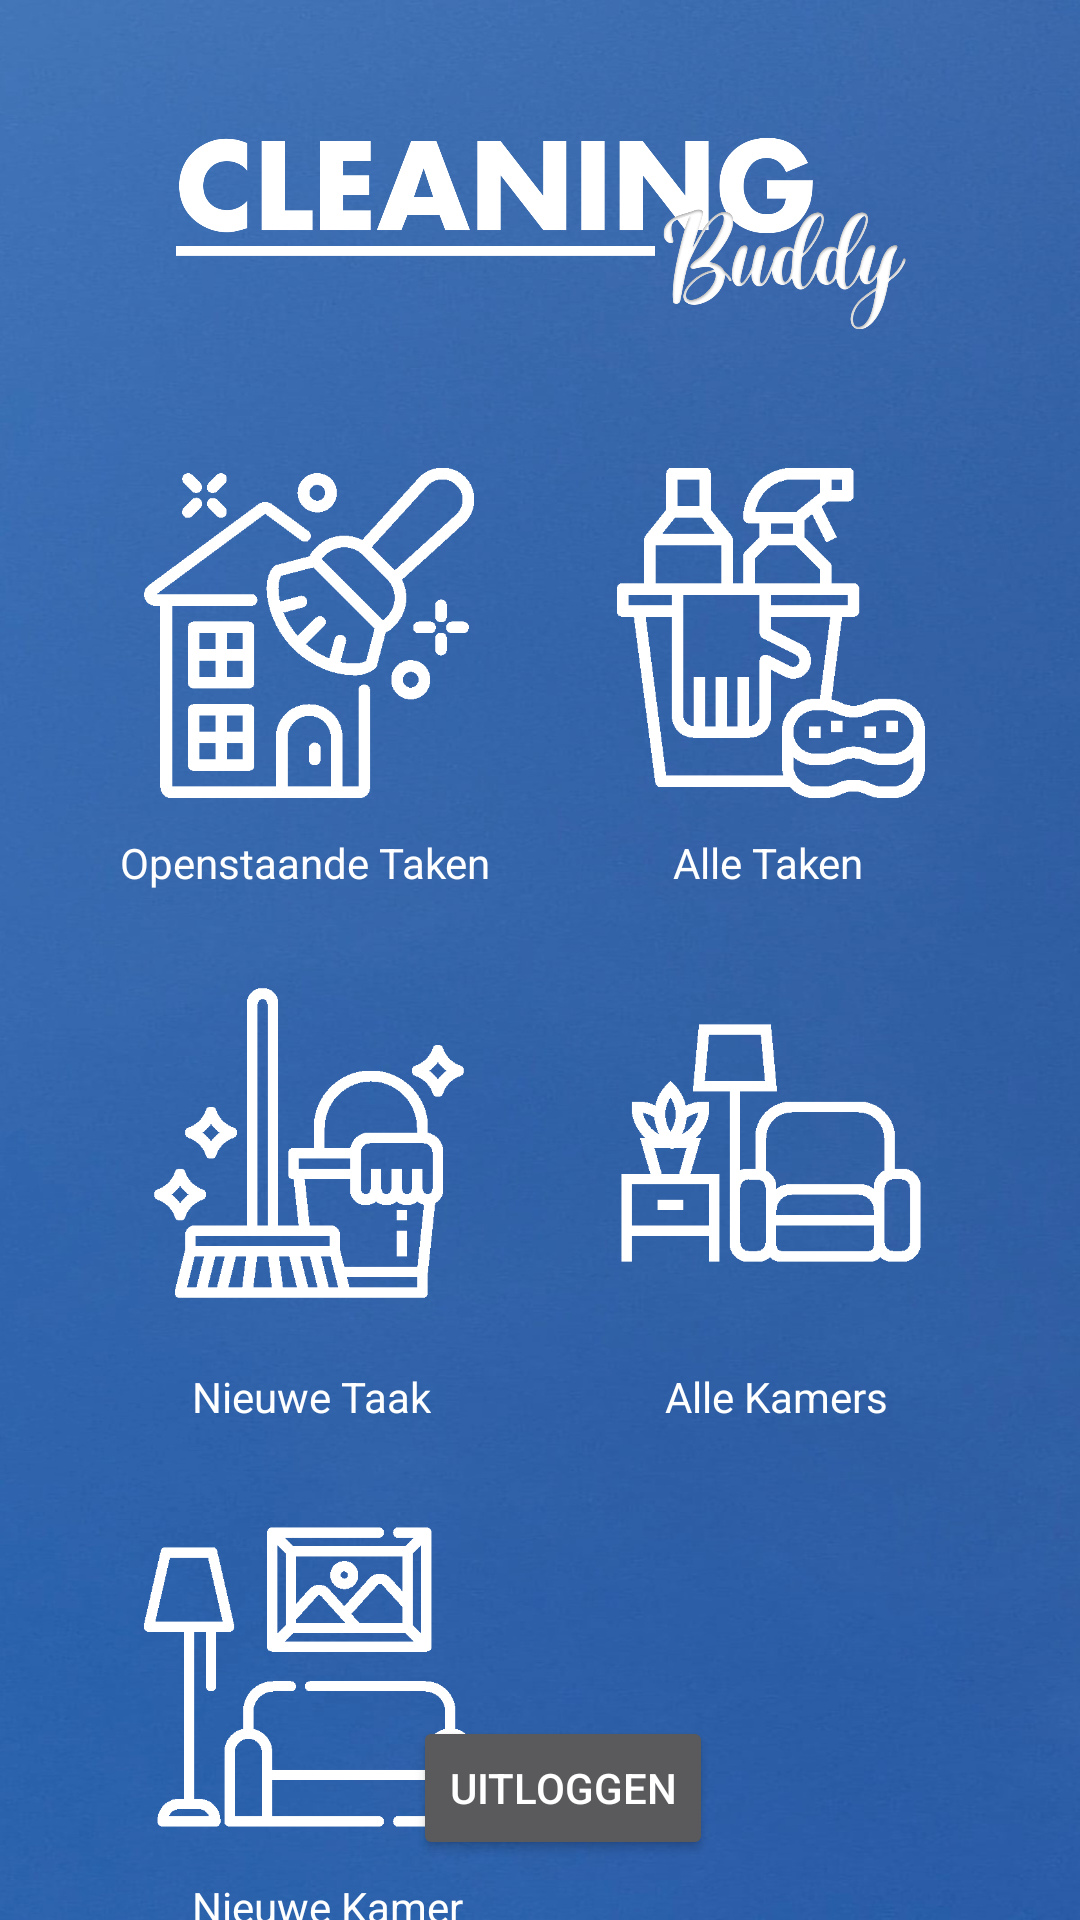

Layout XML and referenced resources for this Android screen:
<!-- AndroidManifest.xml: application theme Base.Theme.CleaningBuddyGroep2 -->
<!-- res/layout/activity_menu.xml -->
<?xml version="1.0" encoding="utf-8"?>
<androidx.constraintlayout.widget.ConstraintLayout xmlns:android="http://schemas.android.com/apk/res/android"
    xmlns:app="http://schemas.android.com/apk/res-auto"
    xmlns:tools="http://schemas.android.com/tools"
    android:layout_width="match_parent"
    android:layout_height="match_parent"
    android:background="@drawable/background_app"
    android:theme="@style/Theme.AppCompat"
    tools:context=".Activities.MenuActivity"
    tools:layout_editor_absoluteX="0dp"
    tools:layout_editor_absoluteY="-43dp">

    <ImageView
        android:id="@+id/imageView9"
        android:layout_width="322dp"
        android:layout_height="68dp"
        android:layout_alignParentStart="true"
        android:layout_alignParentTop="true"
        android:layout_alignParentEnd="true"
        android:layout_marginStart="46dp"
        android:layout_marginTop="44dp"
        android:layout_marginEnd="46dp"
        app:layout_constraintEnd_toEndOf="parent"
        app:layout_constraintHorizontal_bias="0.438"
        app:layout_constraintStart_toStartOf="parent"
        app:layout_constraintTop_toTopOf="parent"
        app:srcCompat="@drawable/cleaning_buddy" />

    <TextView
        android:id="@+id/textView2"
        android:layout_width="wrap_content"
        android:layout_height="wrap_content"
        android:layout_marginTop="12dp"
        android:layout_marginEnd="72dp"
        android:text="@string/alle_taken"
        android:textColor="#FFFFFF"
        app:layout_constraintEnd_toEndOf="parent"
        app:layout_constraintTop_toBottomOf="@+id/imageView13" />

    <TextView
        android:id="@+id/textView5"
        android:layout_width="wrap_content"
        android:layout_height="wrap_content"
        android:layout_marginTop="20dp"
        android:layout_marginEnd="64dp"
        android:text="@string/alle_kamers"
        android:textColor="#FFFFFF"
        app:layout_constraintEnd_toEndOf="parent"
        app:layout_constraintTop_toBottomOf="@+id/imageView14" />

    <TextView
        android:id="@+id/textView4"
        android:layout_width="wrap_content"
        android:layout_height="wrap_content"
        android:layout_marginStart="64dp"
        android:layout_marginTop="12dp"
        android:text="@string/nieuwe_kamers"
        android:textColor="#FFFFFF"
        app:layout_constraintStart_toStartOf="parent"
        app:layout_constraintTop_toBottomOf="@+id/imageView11" />

    <ImageView
        android:id="@+id/imageView10"
        android:layout_width="110dp"
        android:layout_height="110dp"
        android:layout_marginStart="48dp"
        android:layout_marginTop="156dp"
        android:onClick="goToOpenstaandeTaken"
        app:layout_constraintStart_toStartOf="parent"
        app:layout_constraintTop_toTopOf="parent"
        app:srcCompat="@drawable/openstaande_taken" />

    <ImageView
        android:id="@+id/imageView11"
        android:layout_width="110dp"
        android:layout_height="110dp"
        android:layout_marginStart="48dp"
        android:layout_marginTop="68dp"
        android:onClick="goToNieuweKamer"
        app:layout_constraintStart_toStartOf="parent"
        app:layout_constraintTop_toBottomOf="@+id/imageView12"
        app:srcCompat="@drawable/nieuwe_kamer" />

    <ImageView
        android:id="@+id/imageView12"
        android:layout_width="110dp"
        android:layout_height="110dp"
        android:layout_marginStart="48dp"
        android:layout_marginTop="60dp"
        android:onClick="goToNieuweTaak"
        app:layout_constraintStart_toStartOf="parent"
        app:layout_constraintTop_toBottomOf="@+id/imageView10"
        app:srcCompat="@drawable/nieuwe_taak" />

    <ImageView
        android:id="@+id/imageView13"
        android:layout_width="110dp"
        android:layout_height="110dp"
        android:layout_marginTop="156dp"
        android:layout_marginEnd="48dp"
        android:onClick="goToAlleTaken"
        app:layout_constraintEnd_toEndOf="parent"
        app:layout_constraintTop_toTopOf="parent"
        app:srcCompat="@drawable/alle_taken" />

    <ImageView
        android:id="@+id/imageView14"
        android:layout_width="110dp"
        android:layout_height="110dp"
        android:layout_marginTop="60dp"
        android:layout_marginEnd="48dp"
        android:onClick="goToAlleKamers"
        app:layout_constraintEnd_toEndOf="parent"
        app:layout_constraintTop_toBottomOf="@+id/imageView13"
        app:srcCompat="@drawable/alle_kamers" />

    <TextView
        android:id="@+id/textView"
        android:layout_width="wrap_content"
        android:layout_height="wrap_content"
        android:layout_marginStart="40dp"
        android:layout_marginTop="12dp"
        android:text="@string/openstaande_taken"
        android:textColor="#FFFFFF"
        app:layout_constraintStart_toStartOf="parent"
        app:layout_constraintTop_toBottomOf="@+id/imageView10" />

    <TextView
        android:id="@+id/textView6"
        android:layout_width="wrap_content"
        android:layout_height="wrap_content"
        android:layout_marginStart="64dp"
        android:layout_marginTop="20dp"
        android:text="@string/nieuwe_taken"
        android:textColor="#FFFFFF"
        app:layout_constraintStart_toStartOf="parent"
        app:layout_constraintTop_toBottomOf="@+id/imageView12" />

    <Button
        android:id="@+id/button2"
        android:layout_width="wrap_content"
        android:layout_height="wrap_content"
        android:layout_marginStart="168dp"
        android:layout_marginEnd="153dp"
        android:layout_marginBottom="20dp"
        android:onClick="logoutToLogin"
        android:text="@string/Uitloggen"
        app:layout_constraintBottom_toBottomOf="parent"
        app:layout_constraintEnd_toEndOf="parent"
        app:layout_constraintStart_toStartOf="parent" />

</androidx.constraintlayout.widget.ConstraintLayout>
<!-- resources referenced by this layout -->
<resources>
  <!-- drawable alle_kamers: png bitmap (drawable, 5945 bytes) -->
  <!-- drawable alle_taken: png bitmap (drawable, 7358 bytes) -->
  <!-- drawable background_app: jpg bitmap (drawable, 270278 bytes) -->
  <!-- drawable cleaning_buddy: png bitmap (drawable, 77233 bytes) -->
  <!-- drawable nieuwe_kamer: png bitmap (drawable, 6782 bytes) -->
  <!-- drawable nieuwe_taak: png bitmap (drawable, 7173 bytes) -->
  <!-- drawable openstaande_taken: png bitmap (drawable, 9651 bytes) -->
  <string name="Uitloggen">Uitloggen</string>
  <string name="alle_kamers">Alle Kamers</string>
  <string name="alle_taken">Alle Taken</string>
  <string name="nieuwe_kamers">Nieuwe Kamer</string>
  <string name="nieuwe_taken">Nieuwe Taak</string>
  <string name="openstaande_taken">Openstaande Taken</string>
  <style name="Base.Theme.CleaningBuddyGroep2" parent="Theme.AppCompat.Light.NoActionBar">
          
          <item name="buttonStyle">@drawable/button_style</item>
          
  
      </style>
  <!-- drawable button_style (drawable) -->
  <?xml version="1.0" encoding="utf-8"?>
  <shape android:shape="rectangle"
      xmlns:android="http://schemas.android.com/apk/res/android">
  
  
      <stroke android:color="#FFFFFF" android:width="5dp"/>
      <corners android:radius="20dp"/>
  
  </shape>
</resources>
